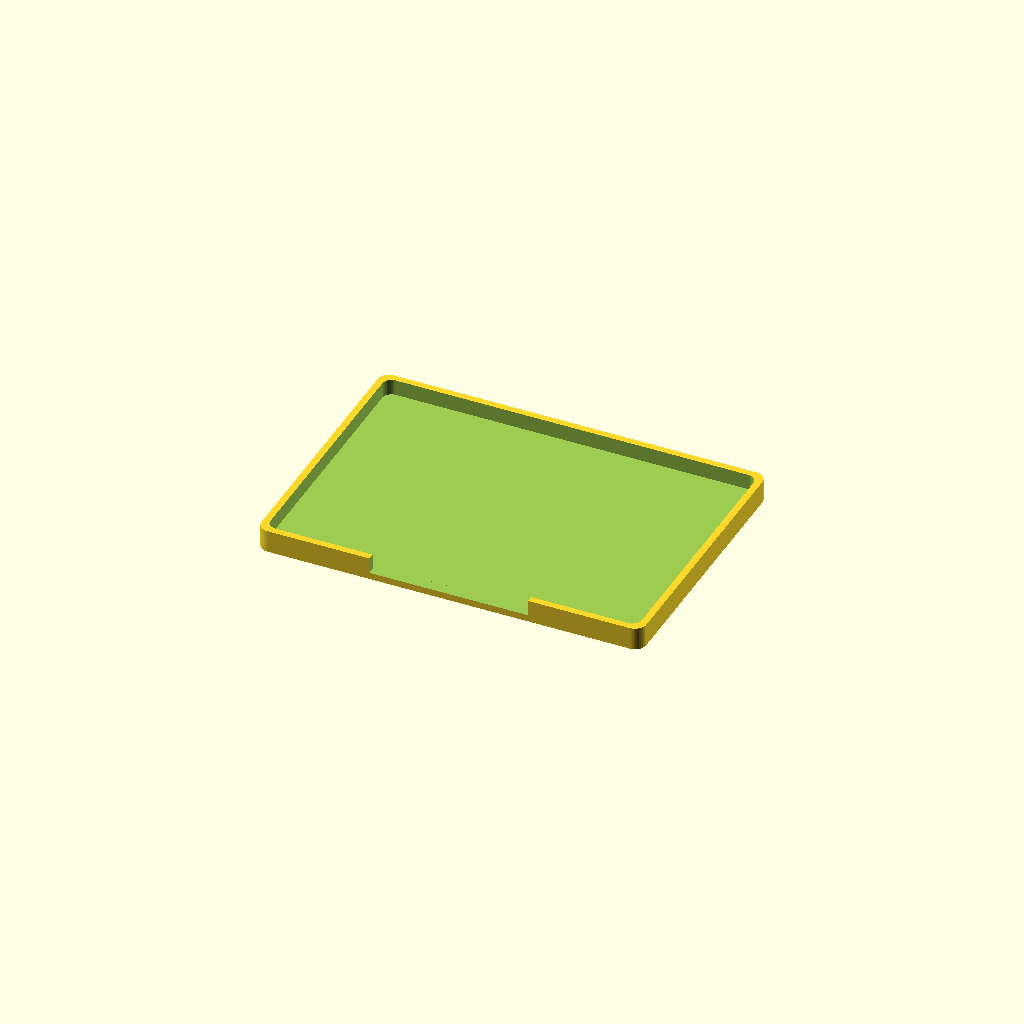
Cell 1: rendered with the file's own defaults.
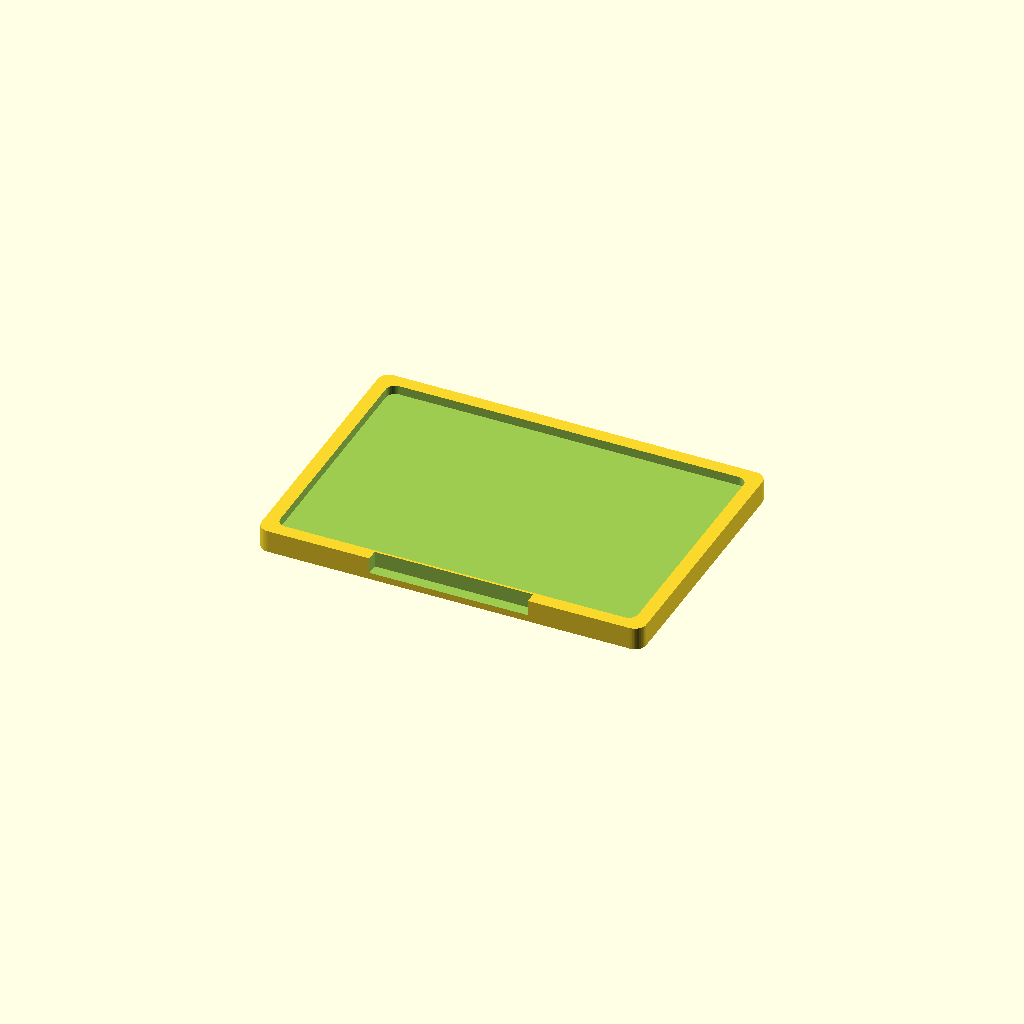
Cell 2: the same model with wall = 6.
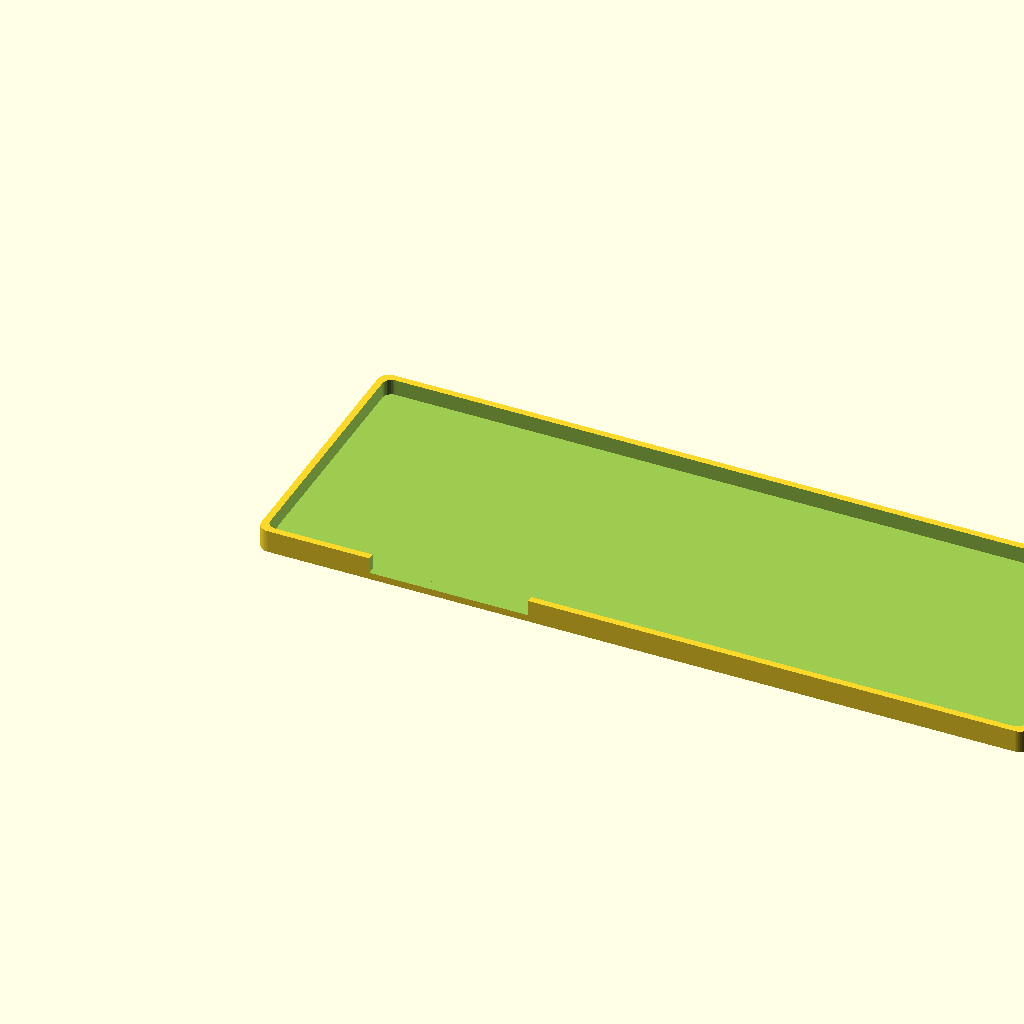
Cell 3: the same model with box_length = 340.
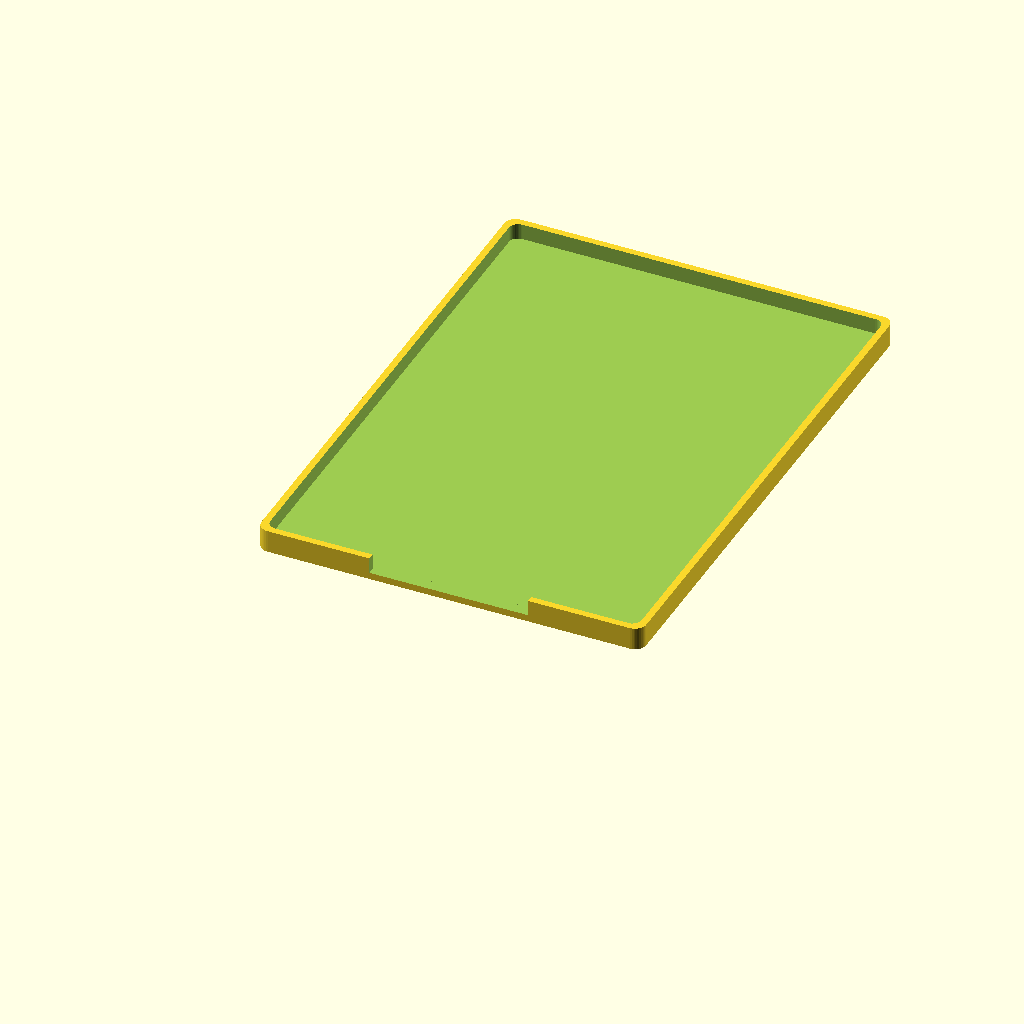
Cell 4 — box_width set to 240, the other parameters unchanged.
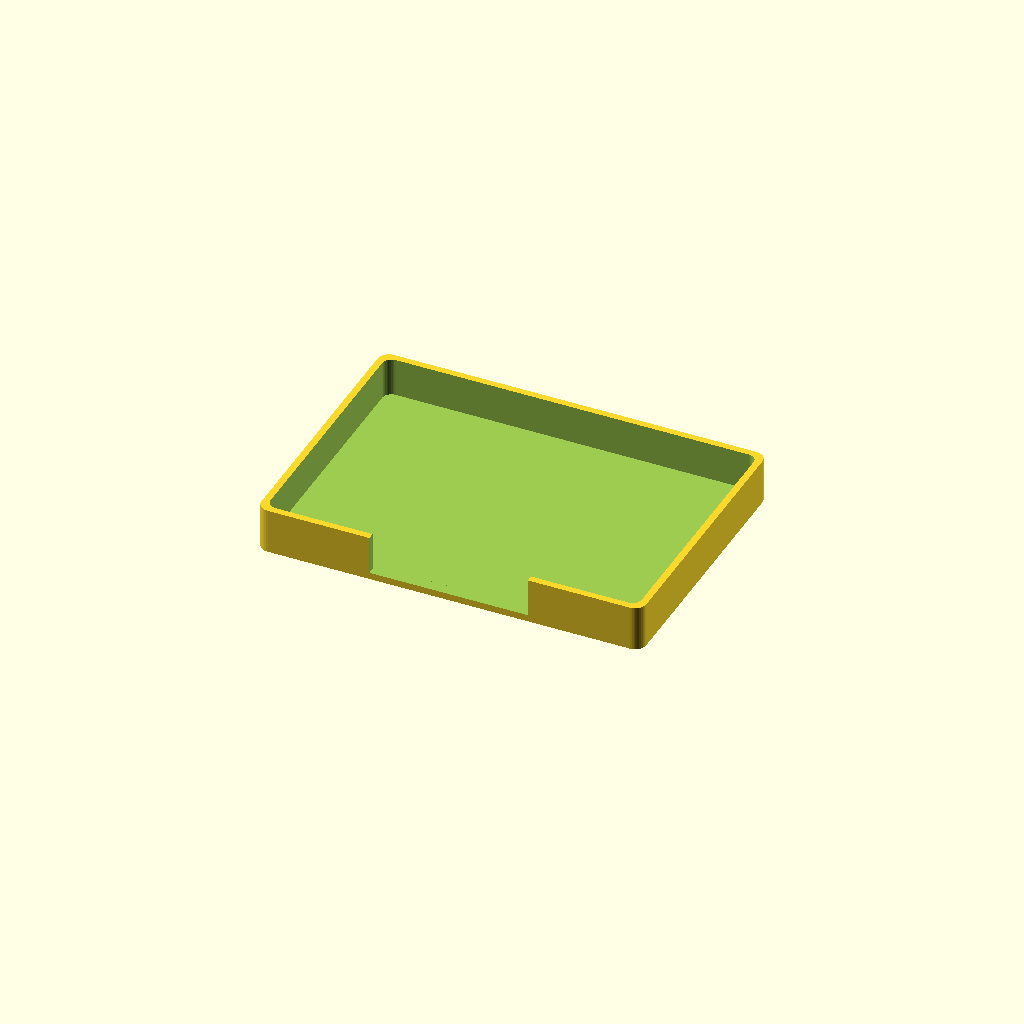
Cell 5: lid_height = 20 (everything else at default).
One fixed orthographic camera (rotation 55°, 0°, 25°; colour scheme Cornfield) for every cell.
OpenSCAD source file Schematics/tafadzwa-lib.scad:
//======================================================
// NODE 1 DETACHABLE LID
//======================================================

//======================================================
// SETTINGS
//======================================================

wall = 3;

box_length = 170;
box_width  = 120;

lid_height = 10;

corner = 5;

//======================================================
// LID
//======================================================

difference(){

    //--------------------------------------------------
    // OUTER LID
    //--------------------------------------------------

    roundedBox(box_length, box_width, lid_height, corner);

    //--------------------------------------------------
    // INNER HOLLOW
    //--------------------------------------------------

    translate([wall,wall,wall])

    roundedBox(
        box_length-wall*2,
        box_width-wall*2,
        lid_height,
        corner-1
    );

    //--------------------------------------------------
    // LCD WINDOW
    //--------------------------------------------------

    translate([50,-1,3])
    cube([70,6,25]);

    //--------------------------------------------------
    // GREEN LED HOLE
    //--------------------------------------------------

    translate([38,-1,15])
    rotate([90,0,0])
    cylinder(h=6,d=5,$fn=30);

    //--------------------------------------------------
    // RED LED HOLE
    //--------------------------------------------------

    translate([132,-1,15])
    rotate([90,0,0])
    cylinder(h=6,d=5,$fn=30);
}

//======================================================
// MODULES
//======================================================

module roundedBox(l,w,h,r){

    hull(){

        translate([r,r,0])
        cylinder(r=r,h=h,$fn=40);

        translate([l-r,r,0])
        cylinder(r=r,h=h,$fn=40);

        translate([r,w-r,0])
        cylinder(r=r,h=h,$fn=40);

        translate([l-r,w-r,0])
        cylinder(r=r,h=h,$fn=40);
    }
}
Customizer parameters (derived from the source; name, type, default, range or options):
wall: number, default 3
box_length: number, default 170
box_width: number, default 120
lid_height: number, default 10
corner: number, default 5
